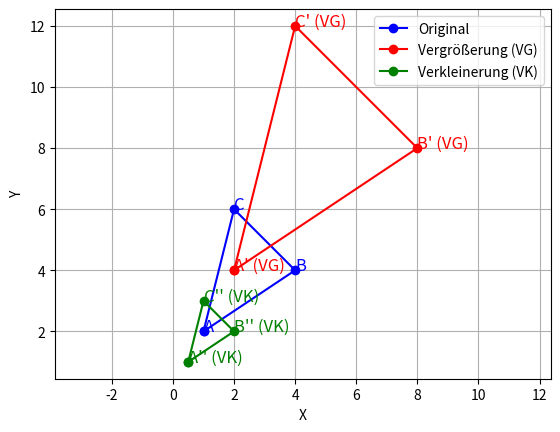

This chart was generated by the following Python code:
import numpy as np
import matplotlib.pyplot as plt

def scale_points(points, scale_factor):
    scaling_matrix = np.array([[scale_factor, 0, 0],
                               [0, scale_factor, 0],
                               [0, 0, 1]])
    # Transformierte Punkte ausgeben
    print("Skalierungsmatrix:")
    print(scaling_matrix[:, :3])
    result = np.matmul(points, scaling_matrix.T)
    return result

# Dreieckspunkte
A = np.array([1, 2, 1])
B = np.array([4, 4, 1])
C = np.array([2, 6, 1])

# Skalierungsfaktor für Vergrößerung
scale_factor_enlarge = 2

# Skalierungsfaktor für Verkleinerung
scale_factor_reduce = 0.5

# Punkte in einer Matrix zusammenfassen
points = np.vstack((A, B, C))

# Transformierte Punkte berechnen - Vergrößerung
scaled_points_enlarge = scale_points(points, scale_factor_enlarge)

# Transformierte Punkte berechnen - Verkleinerung
scaled_points_reduce = scale_points(points, scale_factor_reduce)

# Original- und transformierte Punkte ausgeben
print("Originalpunkte:")
print(points[:, :3])
print("Vergrößerte Punkte:")
print(scaled_points_enlarge[:, :3])
print("Verkleinerte Punkte:")
print(scaled_points_reduce[:, :3])

# Original- und transformierte Punkte plotten
fig, ax = plt.subplots()
ax.plot(*zip(*points[:, :2], points[0, :2]), label="Original", marker="o", linestyle="-", color="blue")
ax.plot(*zip(*scaled_points_enlarge[:, :2], scaled_points_enlarge[0, :2]), label="Vergrößerung (VG)", marker="o", linestyle="-", color="red")
ax.plot(*zip(*scaled_points_reduce[:, :2], scaled_points_reduce[0, :2]), label="Verkleinerung (VK)", marker="o", linestyle="-", color="green")

# Punkte beschriften
for i, label in enumerate(["A", "B", "C"]):
    ax.text(points[i, 0], points[i, 1], label, fontsize=12, color="blue")
    ax.text(scaled_points_enlarge[i, 0], scaled_points_enlarge[i, 1], label + "' (VG)", fontsize=12, color="red")
    ax.text(scaled_points_reduce[i, 0], scaled_points_reduce[i, 1], label + "'' (VK)", fontsize=12, color="green")

ax.legend()
ax.set_xlabel("X")
ax.set_ylabel("Y")
ax.axis("equal")
ax.grid(True)

plt.show()
